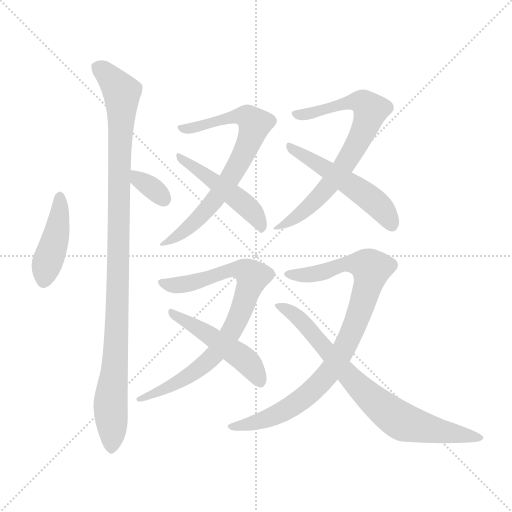
t = 0.00 s
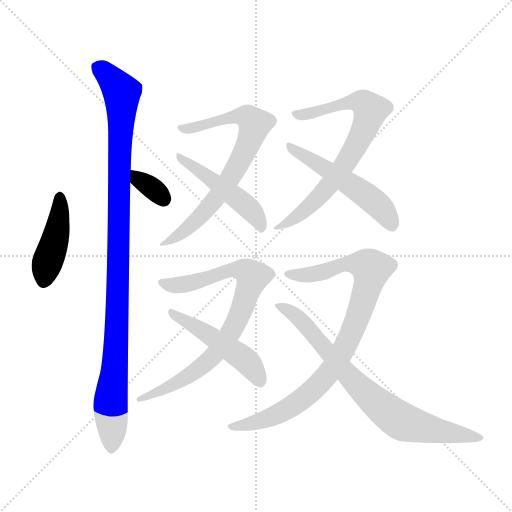
t = 1.76 s
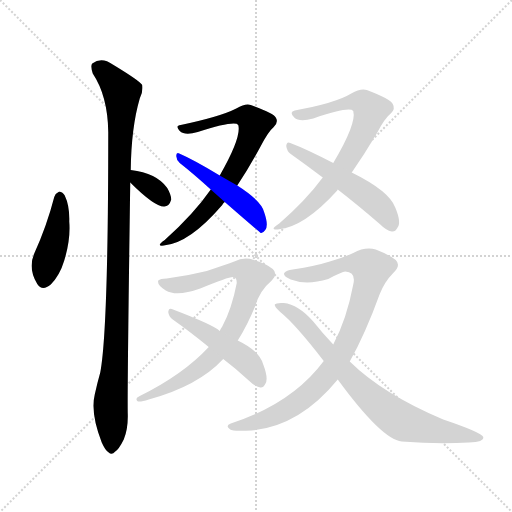
t = 3.51 s
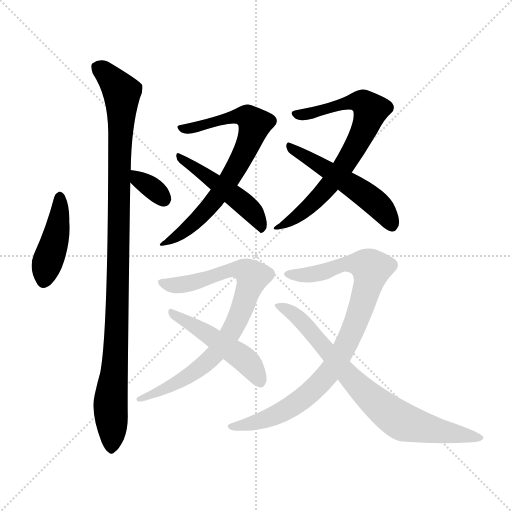
t = 5.27 s
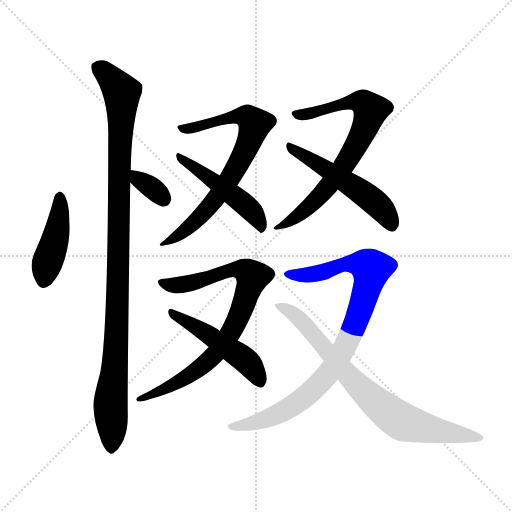
t = 7.02 s
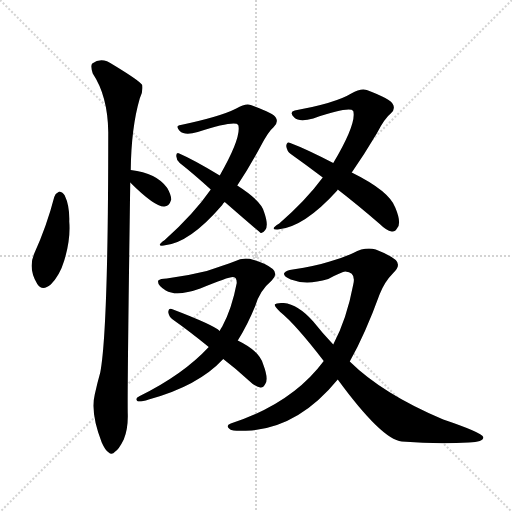
t = 8.78 s

The animated SVG that drew these frames (rendered in a browser with its animation timeline set to each time). Animation: 11 CSS @keyframes rules; one cycle of 8.78 s.

<svg version="1.1" viewBox="0 0 1024 1024" xmlns="http://www.w3.org/2000/svg">
  <g stroke="lightgray" stroke-dasharray="1,1" stroke-width="1" transform="scale(4, 4)">
    <line x1="0" y1="0" x2="256" y2="256"></line>
    <line x1="256" y1="0" x2="0" y2="256"></line>
    <line x1="128" y1="0" x2="128" y2="256"></line>
    <line x1="0" y1="128" x2="256" y2="128"></line>
  </g>
<g transform="scale(1, -1) translate(0, -900)">
   <style type="text/css">
    @keyframes keyframes0 {
      from {
       stroke: blue;
       stroke-dashoffset: 426;
       stroke-width: 128;
       }
       58% {
       animation-timing-function: step-end;
       stroke: blue;
       stroke-dashoffset: 0;
       stroke-width: 128;
       }
       to {
       stroke: black;
       stroke-width: 1024;
       }
       }
       #make-me-a-hanzi-animation-0 {
         animation: keyframes0 0.596680s both;
         animation-delay: 0.000000s;
         animation-timing-function: linear;
       }
    @keyframes keyframes1 {
      from {
       stroke: blue;
       stroke-dashoffset: 334;
       stroke-width: 128;
       }
       52% {
       animation-timing-function: step-end;
       stroke: blue;
       stroke-dashoffset: 0;
       stroke-width: 128;
       }
       to {
       stroke: black;
       stroke-width: 1024;
       }
       }
       #make-me-a-hanzi-animation-1 {
         animation: keyframes1 0.521810s both;
         animation-delay: 0.596680s;
         animation-timing-function: linear;
       }
    @keyframes keyframes2 {
      from {
       stroke: blue;
       stroke-dashoffset: 1035;
       stroke-width: 128;
       }
       77% {
       animation-timing-function: step-end;
       stroke: blue;
       stroke-dashoffset: 0;
       stroke-width: 128;
       }
       to {
       stroke: black;
       stroke-width: 1024;
       }
       }
       #make-me-a-hanzi-animation-2 {
         animation: keyframes2 1.092285s both;
         animation-delay: 1.118490s;
         animation-timing-function: linear;
       }
    @keyframes keyframes3 {
      from {
       stroke: blue;
       stroke-dashoffset: 710;
       stroke-width: 128;
       }
       70% {
       animation-timing-function: step-end;
       stroke: blue;
       stroke-dashoffset: 0;
       stroke-width: 128;
       }
       to {
       stroke: black;
       stroke-width: 1024;
       }
       }
       #make-me-a-hanzi-animation-3 {
         animation: keyframes3 0.827799s both;
         animation-delay: 2.210775s;
         animation-timing-function: linear;
       }
    @keyframes keyframes4 {
      from {
       stroke: blue;
       stroke-dashoffset: 478;
       stroke-width: 128;
       }
       61% {
       animation-timing-function: step-end;
       stroke: blue;
       stroke-dashoffset: 0;
       stroke-width: 128;
       }
       to {
       stroke: black;
       stroke-width: 1024;
       }
       }
       #make-me-a-hanzi-animation-4 {
         animation: keyframes4 0.638997s both;
         animation-delay: 3.038574s;
         animation-timing-function: linear;
       }
    @keyframes keyframes5 {
      from {
       stroke: blue;
       stroke-dashoffset: 711;
       stroke-width: 128;
       }
       70% {
       animation-timing-function: step-end;
       stroke: blue;
       stroke-dashoffset: 0;
       stroke-width: 128;
       }
       to {
       stroke: black;
       stroke-width: 1024;
       }
       }
       #make-me-a-hanzi-animation-5 {
         animation: keyframes5 0.828613s both;
         animation-delay: 3.677572s;
         animation-timing-function: linear;
       }
    @keyframes keyframes6 {
      from {
       stroke: blue;
       stroke-dashoffset: 514;
       stroke-width: 128;
       }
       63% {
       animation-timing-function: step-end;
       stroke: blue;
       stroke-dashoffset: 0;
       stroke-width: 128;
       }
       to {
       stroke: black;
       stroke-width: 1024;
       }
       }
       #make-me-a-hanzi-animation-6 {
         animation: keyframes6 0.668294s both;
         animation-delay: 4.506185s;
         animation-timing-function: linear;
       }
    @keyframes keyframes7 {
      from {
       stroke: blue;
       stroke-dashoffset: 798;
       stroke-width: 128;
       }
       72% {
       animation-timing-function: step-end;
       stroke: blue;
       stroke-dashoffset: 0;
       stroke-width: 128;
       }
       to {
       stroke: black;
       stroke-width: 1024;
       }
       }
       #make-me-a-hanzi-animation-7 {
         animation: keyframes7 0.899414s both;
         animation-delay: 5.174479s;
         animation-timing-function: linear;
       }
    @keyframes keyframes8 {
      from {
       stroke: blue;
       stroke-dashoffset: 481;
       stroke-width: 128;
       }
       61% {
       animation-timing-function: step-end;
       stroke: blue;
       stroke-dashoffset: 0;
       stroke-width: 128;
       }
       to {
       stroke: black;
       stroke-width: 1024;
       }
       }
       #make-me-a-hanzi-animation-8 {
         animation: keyframes8 0.641439s both;
         animation-delay: 6.073893s;
         animation-timing-function: linear;
       }
    @keyframes keyframes9 {
      from {
       stroke: blue;
       stroke-dashoffset: 881;
       stroke-width: 128;
       }
       74% {
       animation-timing-function: step-end;
       stroke: blue;
       stroke-dashoffset: 0;
       stroke-width: 128;
       }
       to {
       stroke: black;
       stroke-width: 1024;
       }
       }
       #make-me-a-hanzi-animation-9 {
         animation: keyframes9 0.966960s both;
         animation-delay: 6.715332s;
         animation-timing-function: linear;
       }
    @keyframes keyframes10 {
      from {
       stroke: blue;
       stroke-dashoffset: 760;
       stroke-width: 128;
       }
       71% {
       animation-timing-function: step-end;
       stroke: blue;
       stroke-dashoffset: 0;
       stroke-width: 128;
       }
       to {
       stroke: black;
       stroke-width: 1024;
       }
       }
       #make-me-a-hanzi-animation-10 {
         animation: keyframes10 0.868490s both;
         animation-delay: 7.682292s;
         animation-timing-function: linear;
       }
</style>
<path d="M 108.5 506.0 Q 93.5 448.0 68.5 393.0 Q 55.5 363.0 74.5 332.0 Q 84.5 317.0 101.5 331.0 Q 119.5 349.0 128.5 379.0 Q 141.5 422.0 138.5 457.0 Q 139.5 488.0 129.5 509.0 Q 125.5 516.0 118.5 517.0 Q 111.5 514.0 108.5 506.0 Z" fill="lightgray"></path> 
<path d="M 260.5 535.0 Q 309.5 486.0 328.5 487.0 Q 338.5 487.0 342.5 501.0 Q 342.5 510.0 334.5 524.0 Q 313.5 554.0 261.5 560.0 C 231.5 564.0 239.5 556.0 260.5 535.0 Z" fill="lightgray"></path> 
<path d="M 261.5 560.0 Q 262.5 645.0 279.5 703.0 Q 286.5 716.0 284.5 730.0 Q 278.5 739.0 225.5 771.0 Q 203.5 787.0 184.5 773.0 Q 180.5 769.0 185.5 753.0 Q 215.5 708.0 216.5 636.0 Q 216.5 239.0 200.5 155.0 Q 194.5 134.0 189.5 111.0 Q 180.5 74.0 203.5 15.0 Q 210.5 -1.0 217.5 -5.0 Q 223.5 -11.0 230.5 -3.0 Q 237.5 1.0 247.5 21.0 Q 256.5 43.0 255.5 73.0 Q 254.5 119.0 260.5 535.0 L 261.5 560.0 Z" fill="lightgray"></path> 
<path d="M 474.5 529.0 Q 498.5 565.0 520.5 606.0 Q 536.5 637.0 547.5 646.0 Q 557.5 656.0 551.5 665.0 Q 547.5 674.0 501.5 690.0 Q 491.5 694.0 472.5 683.0 Q 441.5 667.0 361.5 650.0 Q 349.5 649.0 359.5 638.0 Q 369.5 628.0 395.5 636.0 Q 470.5 660.0 476.5 650.0 Q 483.5 626.0 439.5 549.0 L 421.5 521.0 Q 387.5 472.0 329.5 420.0 Q 310.5 407.0 327.5 409.0 Q 378.5 413.0 444.5 490.0 Q 445.5 493.0 449.5 496.0 L 474.5 529.0 Z" fill="lightgray"></path> 
<path d="M 449.5 496.0 Q 518.5 436.0 521.5 434.0 Q 525.5 433.0 530.5 440.0 Q 537.5 449.0 528.5 475.0 Q 524.5 497.0 474.5 529.0 L 439.5 549.0 Q 388.5 580.0 358.5 593.0 Q 352.5 596.0 352.5 588.0 Q 352.5 581.0 359.5 574.0 Q 387.5 552.0 421.5 521.0 L 449.5 496.0 Z" fill="lightgray"></path> 
<path d="M 703.5 555.0 Q 728.5 591.0 753.5 633.0 Q 769.5 664.0 781.5 673.0 Q 791.5 682.0 785.5 692.0 Q 781.5 702.0 733.5 720.0 Q 721.5 724.0 702.5 713.0 Q 671.5 694.0 589.5 679.0 Q 577.5 676.0 588.5 665.0 Q 598.5 655.0 626.5 663.0 Q 699.5 688.0 706.5 678.0 Q 713.5 653.0 666.5 574.0 L 645.5 545.0 Q 611.5 499.0 558.5 453.0 Q 537.5 440.0 555.5 441.0 Q 607.5 445.0 674.5 519.0 Q 674.5 520.0 675.5 521.0 L 703.5 555.0 Z" fill="lightgray"></path> 
<path d="M 675.5 521.0 Q 715.5 490.0 759.5 452.0 Q 772.5 439.0 783.5 437.0 Q 790.5 436.0 794.5 444.0 Q 803.5 454.0 790.5 485.0 Q 778.5 518.0 703.5 555.0 L 666.5 574.0 Q 612.5 602.0 580.5 614.0 Q 573.5 618.0 572.5 608.0 Q 573.5 598.0 581.5 592.0 Q 612.5 570.0 645.5 545.0 L 675.5 521.0 Z" fill="lightgray"></path> 
<path d="M 475.5 219.0 Q 494.5 249.0 510.5 288.0 Q 519.5 319.0 543.5 339.0 Q 556.5 352.0 545.5 362.0 Q 529.5 374.0 507.5 380.0 Q 488.5 387.0 468.5 377.0 Q 449.5 370.0 413.5 358.0 Q 373.5 348.0 333.5 343.0 Q 320.5 343.0 316.5 339.0 Q 313.5 330.0 331.5 319.0 Q 353.5 306.0 400.5 323.0 Q 458.5 347.0 466.5 346.0 Q 473.5 346.0 473.5 334.0 Q 463.5 282.0 444.5 247.0 Q 441.5 243.0 439.5 238.0 L 417.5 206.0 Q 366.5 151.0 279.5 108.0 Q 269.5 104.0 274.5 98.0 Q 278.5 95.0 297.5 101.0 Q 396.5 128.0 446.5 182.0 L 475.5 219.0 Z" fill="lightgray"></path> 
<path d="M 446.5 182.0 Q 471.5 163.0 497.5 139.0 Q 509.5 127.0 520.5 125.0 Q 526.5 124.0 530.5 132.0 Q 537.5 142.0 526.5 171.0 Q 519.5 198.0 475.5 219.0 L 439.5 238.0 Q 427.5 250.0 343.5 282.0 Q 337.5 285.0 336.5 276.0 Q 337.5 267.0 345.5 261.0 Q 379.5 237.0 417.5 206.0 L 446.5 182.0 Z" fill="lightgray"></path> 
<path d="M 699.5 177.0 Q 730.5 232.0 759.5 312.0 Q 769.5 337.0 786.5 354.0 Q 802.5 369.0 791.5 380.0 Q 779.5 390.0 751.5 401.0 Q 730.5 407.0 706.5 394.0 Q 687.5 385.0 659.5 377.0 Q 631.5 368.0 585.5 361.0 Q 572.5 360.0 568.5 354.0 Q 565.5 348.0 581.5 341.0 Q 612.5 329.0 656.5 342.0 Q 684.5 357.0 690.5 357.0 Q 712.5 356.0 706.5 331.0 Q 693.5 262.0 666.5 211.0 L 647.5 178.0 Q 584.5 93.0 461.5 53.0 Q 449.5 49.0 460.5 41.0 Q 464.5 37.0 503.5 39.0 Q 599.5 48.0 675.5 141.0 L 699.5 177.0 Z" fill="lightgray"></path> 
<path d="M 675.5 141.0 Q 763.5 21.0 803.5 17.0 Q 876.5 11.0 937.5 15.0 Q 968.5 16.0 966.5 26.0 Q 963.5 35.0 886.5 61.0 Q 765.5 112.0 699.5 177.0 L 666.5 211.0 Q 645.5 233.0 626.5 257.0 Q 596.5 291.0 567.5 294.0 Q 552.5 295.0 549.5 291.0 Q 548.5 287.0 560.5 276.0 Q 590.5 252.0 647.5 178.0 L 675.5 141.0 Z" fill="lightgray"></path> 
      <clipPath id="make-me-a-hanzi-clip-0">
      <path d="M 108.5 506.0 Q 93.5 448.0 68.5 393.0 Q 55.5 363.0 74.5 332.0 Q 84.5 317.0 101.5 331.0 Q 119.5 349.0 128.5 379.0 Q 141.5 422.0 138.5 457.0 Q 139.5 488.0 129.5 509.0 Q 125.5 516.0 118.5 517.0 Q 111.5 514.0 108.5 506.0 Z" fill="lightgray"></path>
      </clipPath>
      <path clip-path="url(#make-me-a-hanzi-clip-0)" d="M 119.5 506.0 L 111.5 423.0 L 94.5 377.0 L 88.5 340.0 " fill="none" id="make-me-a-hanzi-animation-0" stroke-dasharray="298 596" stroke-linecap="round"></path>

      <clipPath id="make-me-a-hanzi-clip-1">
      <path d="M 260.5 535.0 Q 309.5 486.0 328.5 487.0 Q 338.5 487.0 342.5 501.0 Q 342.5 510.0 334.5 524.0 Q 313.5 554.0 261.5 560.0 C 231.5 564.0 239.5 556.0 260.5 535.0 Z" fill="lightgray"></path>
      </clipPath>
      <path clip-path="url(#make-me-a-hanzi-clip-1)" d="M 268.5 553.0 L 327.5 502.0 " fill="none" id="make-me-a-hanzi-animation-1" stroke-dasharray="206 412" stroke-linecap="round"></path>

      <clipPath id="make-me-a-hanzi-clip-2">
      <path d="M 261.5 560.0 Q 262.5 645.0 279.5 703.0 Q 286.5 716.0 284.5 730.0 Q 278.5 739.0 225.5 771.0 Q 203.5 787.0 184.5 773.0 Q 180.5 769.0 185.5 753.0 Q 215.5 708.0 216.5 636.0 Q 216.5 239.0 200.5 155.0 Q 194.5 134.0 189.5 111.0 Q 180.5 74.0 203.5 15.0 Q 210.5 -1.0 217.5 -5.0 Q 223.5 -11.0 230.5 -3.0 Q 237.5 1.0 247.5 21.0 Q 256.5 43.0 255.5 73.0 Q 254.5 119.0 260.5 535.0 L 261.5 560.0 Z" fill="lightgray"></path>
      </clipPath>
      <path clip-path="url(#make-me-a-hanzi-clip-2)" d="M 195.5 767.0 L 243.5 715.0 L 235.5 283.0 L 221.5 96.0 L 222.5 7.0 " fill="none" id="make-me-a-hanzi-animation-2" stroke-dasharray="907 1814" stroke-linecap="round"></path>

      <clipPath id="make-me-a-hanzi-clip-3">
      <path d="M 474.5 529.0 Q 498.5 565.0 520.5 606.0 Q 536.5 637.0 547.5 646.0 Q 557.5 656.0 551.5 665.0 Q 547.5 674.0 501.5 690.0 Q 491.5 694.0 472.5 683.0 Q 441.5 667.0 361.5 650.0 Q 349.5 649.0 359.5 638.0 Q 369.5 628.0 395.5 636.0 Q 470.5 660.0 476.5 650.0 Q 483.5 626.0 439.5 549.0 L 421.5 521.0 Q 387.5 472.0 329.5 420.0 Q 310.5 407.0 327.5 409.0 Q 378.5 413.0 444.5 490.0 Q 445.5 493.0 449.5 496.0 L 474.5 529.0 Z" fill="lightgray"></path>
      </clipPath>
      <path clip-path="url(#make-me-a-hanzi-clip-3)" d="M 367.5 643.0 L 405.5 646.0 L 474.5 668.0 L 502.5 662.0 L 508.5 650.0 L 483.5 584.0 L 439.5 513.0 L 386.5 452.0 L 332.5 414.0 " fill="none" id="make-me-a-hanzi-animation-3" stroke-dasharray="582 1164" stroke-linecap="round"></path>

      <clipPath id="make-me-a-hanzi-clip-4">
      <path d="M 449.5 496.0 Q 518.5 436.0 521.5 434.0 Q 525.5 433.0 530.5 440.0 Q 537.5 449.0 528.5 475.0 Q 524.5 497.0 474.5 529.0 L 439.5 549.0 Q 388.5 580.0 358.5 593.0 Q 352.5 596.0 352.5 588.0 Q 352.5 581.0 359.5 574.0 Q 387.5 552.0 421.5 521.0 L 449.5 496.0 Z" fill="lightgray"></path>
      </clipPath>
      <path clip-path="url(#make-me-a-hanzi-clip-4)" d="M 360.5 584.0 L 486.5 494.0 L 515.5 463.0 L 523.5 440.0 " fill="none" id="make-me-a-hanzi-animation-4" stroke-dasharray="350 700" stroke-linecap="round"></path>

      <clipPath id="make-me-a-hanzi-clip-5">
      <path d="M 703.5 555.0 Q 728.5 591.0 753.5 633.0 Q 769.5 664.0 781.5 673.0 Q 791.5 682.0 785.5 692.0 Q 781.5 702.0 733.5 720.0 Q 721.5 724.0 702.5 713.0 Q 671.5 694.0 589.5 679.0 Q 577.5 676.0 588.5 665.0 Q 598.5 655.0 626.5 663.0 Q 699.5 688.0 706.5 678.0 Q 713.5 653.0 666.5 574.0 L 645.5 545.0 Q 611.5 499.0 558.5 453.0 Q 537.5 440.0 555.5 441.0 Q 607.5 445.0 674.5 519.0 Q 674.5 520.0 675.5 521.0 L 703.5 555.0 Z" fill="lightgray"></path>
      </clipPath>
      <path clip-path="url(#make-me-a-hanzi-clip-5)" d="M 597.5 671.0 L 635.5 675.0 L 705.5 697.0 L 726.5 695.0 L 740.5 678.0 L 713.5 611.0 L 654.5 523.0 L 603.5 474.0 L 560.5 446.0 " fill="none" id="make-me-a-hanzi-animation-5" stroke-dasharray="583 1166" stroke-linecap="round"></path>

      <clipPath id="make-me-a-hanzi-clip-6">
      <path d="M 675.5 521.0 Q 715.5 490.0 759.5 452.0 Q 772.5 439.0 783.5 437.0 Q 790.5 436.0 794.5 444.0 Q 803.5 454.0 790.5 485.0 Q 778.5 518.0 703.5 555.0 L 666.5 574.0 Q 612.5 602.0 580.5 614.0 Q 573.5 618.0 572.5 608.0 Q 573.5 598.0 581.5 592.0 Q 612.5 570.0 645.5 545.0 L 675.5 521.0 Z" fill="lightgray"></path>
      </clipPath>
      <path clip-path="url(#make-me-a-hanzi-clip-6)" d="M 580.5 606.0 L 734.5 508.0 L 766.5 479.0 L 782.5 451.0 " fill="none" id="make-me-a-hanzi-animation-6" stroke-dasharray="386 772" stroke-linecap="round"></path>

      <clipPath id="make-me-a-hanzi-clip-7">
      <path d="M 475.5 219.0 Q 494.5 249.0 510.5 288.0 Q 519.5 319.0 543.5 339.0 Q 556.5 352.0 545.5 362.0 Q 529.5 374.0 507.5 380.0 Q 488.5 387.0 468.5 377.0 Q 449.5 370.0 413.5 358.0 Q 373.5 348.0 333.5 343.0 Q 320.5 343.0 316.5 339.0 Q 313.5 330.0 331.5 319.0 Q 353.5 306.0 400.5 323.0 Q 458.5 347.0 466.5 346.0 Q 473.5 346.0 473.5 334.0 Q 463.5 282.0 444.5 247.0 Q 441.5 243.0 439.5 238.0 L 417.5 206.0 Q 366.5 151.0 279.5 108.0 Q 269.5 104.0 274.5 98.0 Q 278.5 95.0 297.5 101.0 Q 396.5 128.0 446.5 182.0 L 475.5 219.0 Z" fill="lightgray"></path>
      </clipPath>
      <path clip-path="url(#make-me-a-hanzi-clip-7)" d="M 322.5 335.0 L 371.5 331.0 L 468.5 361.0 L 481.5 361.0 L 504.5 347.0 L 475.5 261.0 L 455.5 225.0 L 419.5 181.0 L 364.5 140.0 L 278.5 102.0 " fill="none" id="make-me-a-hanzi-animation-7" stroke-dasharray="670 1340" stroke-linecap="round"></path>

      <clipPath id="make-me-a-hanzi-clip-8">
      <path d="M 446.5 182.0 Q 471.5 163.0 497.5 139.0 Q 509.5 127.0 520.5 125.0 Q 526.5 124.0 530.5 132.0 Q 537.5 142.0 526.5 171.0 Q 519.5 198.0 475.5 219.0 L 439.5 238.0 Q 427.5 250.0 343.5 282.0 Q 337.5 285.0 336.5 276.0 Q 337.5 267.0 345.5 261.0 Q 379.5 237.0 417.5 206.0 L 446.5 182.0 Z" fill="lightgray"></path>
      </clipPath>
      <path clip-path="url(#make-me-a-hanzi-clip-8)" d="M 344.5 274.0 L 484.5 185.0 L 510.5 157.0 L 519.5 138.0 " fill="none" id="make-me-a-hanzi-animation-8" stroke-dasharray="353 706" stroke-linecap="round"></path>

      <clipPath id="make-me-a-hanzi-clip-9">
      <path d="M 699.5 177.0 Q 730.5 232.0 759.5 312.0 Q 769.5 337.0 786.5 354.0 Q 802.5 369.0 791.5 380.0 Q 779.5 390.0 751.5 401.0 Q 730.5 407.0 706.5 394.0 Q 687.5 385.0 659.5 377.0 Q 631.5 368.0 585.5 361.0 Q 572.5 360.0 568.5 354.0 Q 565.5 348.0 581.5 341.0 Q 612.5 329.0 656.5 342.0 Q 684.5 357.0 690.5 357.0 Q 712.5 356.0 706.5 331.0 Q 693.5 262.0 666.5 211.0 L 647.5 178.0 Q 584.5 93.0 461.5 53.0 Q 449.5 49.0 460.5 41.0 Q 464.5 37.0 503.5 39.0 Q 599.5 48.0 675.5 141.0 L 699.5 177.0 Z" fill="lightgray"></path>
      </clipPath>
      <path clip-path="url(#make-me-a-hanzi-clip-9)" d="M 574.5 352.0 L 630.5 353.0 L 696.5 373.0 L 725.5 372.0 L 742.5 362.0 L 706.5 241.0 L 651.5 147.0 L 607.5 104.0 L 559.5 73.0 L 465.5 47.0 " fill="none" id="make-me-a-hanzi-animation-9" stroke-dasharray="753 1506" stroke-linecap="round"></path>

      <clipPath id="make-me-a-hanzi-clip-10">
      <path d="M 675.5 141.0 Q 763.5 21.0 803.5 17.0 Q 876.5 11.0 937.5 15.0 Q 968.5 16.0 966.5 26.0 Q 963.5 35.0 886.5 61.0 Q 765.5 112.0 699.5 177.0 L 666.5 211.0 Q 645.5 233.0 626.5 257.0 Q 596.5 291.0 567.5 294.0 Q 552.5 295.0 549.5 291.0 Q 548.5 287.0 560.5 276.0 Q 590.5 252.0 647.5 178.0 L 675.5 141.0 Z" fill="lightgray"></path>
      </clipPath>
      <path clip-path="url(#make-me-a-hanzi-clip-10)" d="M 553.5 289.0 L 599.5 261.0 L 699.5 144.0 L 790.5 65.0 L 807.5 55.0 L 873.5 38.0 L 960.5 24.0 " fill="none" id="make-me-a-hanzi-animation-10" stroke-dasharray="632 1264" stroke-linecap="round"></path>

</g>
</svg>
